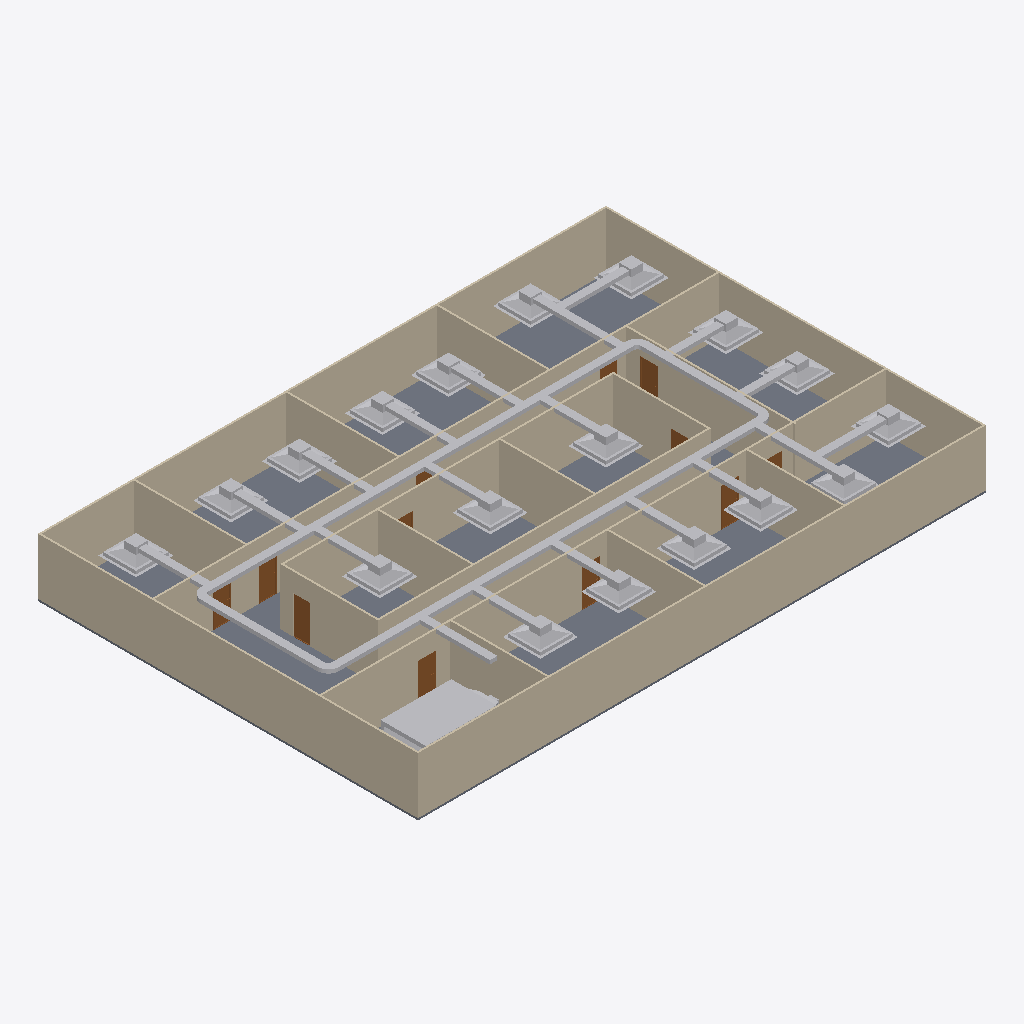
Isometric view of an IFC building model (IFC-SPF (STEP), schema IFC4, length unit metre), seen from the south-west, elements coloured by IFC class: 46 other elements (light grey), 20 walls (beige), 12 doors (brown), 1 slab (grey).
Extent 30.2 m × 20.2 m × 3.2 m (x, y, z). Storeys (2): GF at 0.00 m; DUCTING at 2.80 m. Elements (100): 23 IfcDuctFitting, 23 IfcDuctSegment, 20 IfcWall, 19 IfcAirTerminalBox, 12 IfcDoor, 2 IfcSlab, 1 IfcDistributionElement.

HEADER;
FILE_DESCRIPTION(('ViewDefinition[DesignTransferView]'),'2;1');
FILE_NAME('s08-activity.ifc','2026-11-13T10:23:31+08:00',(''),(''),'IfcOpenShell 0.8.5-post1','Bonsai 0.8.5-post1','Nobody');
FILE_SCHEMA(('IFC4'));
ENDSEC;
DATA;
#1=IFCPROJECT('3zt5O$T9T8$f08reIzjZBG',$,'My Project',$,$,$,$,(#14,#26),#9);
#31=IFCSITE('1NLrA44prEX92DnmwXdVUh',$,'My Site',$,$,#54,$,$,$,$,$,$,$,$);
#37=IFCBUILDING('1ea87Rwi56DAMd629yNbTu',$,'My Building',$,$,#60,$,$,$,$,$,$);
#43=IFCBUILDINGSTOREY('2of0Ajz6PECP2yaGtpU3l_',$,'GF',$,$,#66,$,$,$,$);
#1016=IFCBUILDINGSTOREY('3HTIekM2nDnOQ$CItJIcEO',$,'DUCTING',$,$,#4397,$,$,$,$);
#1325=IFCWALL('0D$5VMz2v6s8av8iII3Pg9',$,'Wall',$,$,#1472,#1331,$,$);
#4325=IFCSLAB('1WeeCF20jBz9meGcWBfQ4F',$,'Slab',$,$,#4333,#4340,$,$);
#1275=IFCWALL('1UDBmIW3567uetp1yQ1qI9',$,'Wall',$,$,#1536,#1281,$,$);
#1350=IFCWALL('0MRWzSognESQdIQWcQ80v9',$,'Wall',$,$,#1504,#1356,$,$);
#2199=IFCWALL('3v2aa1NzvEb9OH_5rmflzp',$,'Wall',$,$,#2210,#2205,$,$);
#1300=IFCWALL('0vjWYu7njEFBO_oOq$0Qyr',$,'Wall',$,$,#1311,#1306,$,$);
#2237=IFCWALL('38QhbdbKb9UujMqX3wlw11',$,'Wall',$,$,#2498,#2243,$,$);
#1691=IFCWALL('1FThg5$zvA0wdYF9edpZMy',$,'Wall',$,$,#1702,#1697,$,$);
#2287=IFCWALL('3teyjcrzf3uAgXpO0b$VhD',$,'Wall',$,$,#2434,#2293,$,$);
#4460=IFCDUCTSEGMENT('2RJUAJyHXBygDwf236vHGS',$,'DuctSegment',$,$,#4845,#4494,$,$);
#4398=IFCDUCTSEGMENT('1c4J_9lnHE9vshkaWR8GDA',$,'DuctSegment',$,$,#5139,#4411,$,$);
#2588=IFCWALL('3wRS01hnLD4B$J95dhOsKc',$,'Wall',$,$,#2599,#2594,$,$);
#2312=IFCWALL('3pHwNhcHT59BzMMTBJMF1f',$,'Wall',$,$,#2466,#2318,$,$);
#1575=IFCWALL('0yoypxvBj1LOjvNX_uVlxo',$,'Wall',$,$,#1586,#1581,$,$);
#4353=IFCWALL('34SAuU2qLCdwV$uj36b6u8',$,'Wall',$,$,#4382,#4364,$,$);
#1729=IFCWALL('3NWj3y039AvQIEMOySC9Fs',$,'Wall',$,$,#1740,#1735,$,$);
#2550=IFCWALL('0_i8dKuLTDOeOHoWA7rqIT',$,'Wall',$,$,#2561,#2556,$,$);
#7769=IFCDISTRIBUTIONELEMENT('0YafL9bCD8R9XInG1Tc2Ed',$,'Cube',$,$,#9105,#7770,$);
#2262=IFCWALL('32x$v5jALC4AtRDaSMpZN_',$,'Wall',$,$,#2273,#2268,$,$);
#2512=IFCWALL('1vx03Rlen1m8AGkws_VT06',$,'Wall',$,$,#2523,#2518,$,$);
#2702=IFCWALL('1CrOvByev4Z9g5C7MtL_BV',$,'Wall',$,$,#2713,#2708,$,$);
#2664=IFCWALL('2u5j55KIv7MPjPhu1A$avy',$,'Wall',$,$,#2675,#2670,$,$);
#2626=IFCWALL('2Ys7X7SLPFIQVgD5yA6a41',$,'Wall',$,$,#2637,#2632,$,$);
#1550=IFCWALL('35K1npWBPFGB3tO6w_xo94',$,'Wall',$,$,#1561,#1556,$,$);
#7177=IFCAIRTERMINALBOX('2C4e2ucxX6BAUsI_9l7CY7',$,'Plane',$,$,#7279,#7183,$,.CONSTANTFLOW.);
#7039=IFCAIRTERMINALBOX('24F6JxnM51LxBEBckKZFRz',$,'Plane',$,$,#7176,#7045,$,.CONSTANTFLOW.);
#6718=IFCAIRTERMINALBOX('3URdIkb3HFj9kvtKXrrIM3',$,'Plane',$,$,#6820,#6724,$,.CONSTANTFLOW.);
#6492=IFCAIRTERMINALBOX('3zjhJT445Bjwtu1mXoINo3',$,'Plane',$,$,#6614,#6498,$,.CONSTANTFLOW.);
#6615=IFCAIRTERMINALBOX('1Ltu0daRz5FfKpJwVff0Ec',$,'Plane',$,$,#6717,#6621,$,.CONSTANTFLOW.);
#6821=IFCAIRTERMINALBOX('11Sg$q7Rv3_u3SAggYMsfN',$,'Plane',$,$,#6945,#6827,$,.CONSTANTFLOW.);
#7280=IFCAIRTERMINALBOX('2Ko7kxvsnE4OfGkJJvT$oW',$,'Plane',$,$,#7698,#7286,$,.CONSTANTFLOW.);
#4951=IFCDUCTSEGMENT('1ViFX$heTDUQTKKNLlCtCr',$,'DuctSegment',$,$,#7673,#4987,$,$);
#4505=IFCDUCTSEGMENT('1J8APXNLP2ruc_QC_Z2RRV',$,'DuctSegment',$,$,#4865,#4516,$,$);
#6246=IFCAIRTERMINALBOX('3SKzyGxNfC390NikydopwV',$,'Plane',$,$,#6491,#6252,$,.CONSTANTFLOW.);
#5927=IFCAIRTERMINALBOX('2UtPWdaHzFmuPJtPEDr98d',$,'Plane',$,$,#6029,#5933,$,.CONSTANTFLOW.);
#6030=IFCAIRTERMINALBOX('1Nm2grp$j0BurJNocS43HS',$,'Plane',$,$,#6147,#6036,$,.CONSTANTFLOW.);
#5412=IFCAIRTERMINALBOX('2LokoenRTAhxKGDRGIHfFM',$,'Plane',$,$,#5514,#5418,$,.CONSTANTFLOW.);
#6148=IFCAIRTERMINALBOX('1T8HsVKM55S8QExjfzqHbb',$,'Plane',$,$,#7653,#6154,$,.CONSTANTFLOW.);
#5355=IFCAIRTERMINALBOX('2lqDqfMHH2DhqOXQIE_xMS',$,'Plane',$,$,#5411,#5356,$,.CONSTANTFLOW.);
#5618=IFCAIRTERMINALBOX('0T3KztA$r91BVIX2E5py4X',$,'Plane',$,$,#5813,#5624,$,.CONSTANTFLOW.);
#5515=IFCAIRTERMINALBOX('2qLd7sTpL9Jg4V1cS1rkzB',$,'Plane',$,$,#5617,#5521,$,.CONSTANTFLOW.);
#5711=IFCAIRTERMINALBOX('3uuF2i6cXERBUjFozs4iz6',$,'Plane',$,$,#7648,#5717,$,.CONSTANTFLOW.);
#6394=IFCAIRTERMINALBOX('2Pz7aU9LT7BuiPI_g3NJu7',$,'Plane',$,$,#9100,#6400,$,.CONSTANTFLOW.);
#5814=IFCAIRTERMINALBOX('0EScsgSsfAXu2j2CRSo0qM',$,'Plane',$,$,#6245,#5820,$,.CONSTANTFLOW.);
#5764=IFCDUCTSEGMENT('2nRmgAiV57IAQEihc_VwvI',$,'DuctSegment',$,$,#9035,#5798,$,$);
#6196=IFCDUCTSEGMENT('1MGYEikIH0Dfxb1ZBhEwMS',$,'DuctSegment',$,$,#9055,#6230,$,$);
#7328=IFCDUCTSEGMENT('0o1fhiXR53GeMjFELoyPBu',$,'DuctSegment',$,$,#9095,#7362,$,$);
#6349=IFCDUCTSEGMENT('0uC1K0GK98r9vFJqEi4sQ8',$,'DuctSegment',$,$,#9115,#6383,$,$);
#5882=IFCDUCTSEGMENT('1mmrmla0z2OuMpd1WOegcO',$,'DuctSegment',$,$,#9040,#5916,$,$);
#5666=IFCDUCTSEGMENT('0RJGjD5LPAjPYzumkMIlNY',$,'DuctSegment',$,$,#9030,#5700,$,$);
#5259=IFCDUCTSEGMENT('1HZM0eGBP1c8q90WzuH7Jy',$,'DuctSegment',$,$,#9010,#5270,$,$);
#5362=IFCDUCTSEGMENT('1McCsZop9BfhK4pyNItZ0W',$,'DuctSegment',$,$,#9015,#5396,$,$);
#5568=IFCDUCTSEGMENT('3pKpQmL291bwhFZXzGAFso',$,'DuctSegment',$,$,#9025,#5602,$,$);
#5465=IFCDUCTSEGMENT('1iYS2Zvrb1Tfic4GlKWd3w',$,'DuctSegment',$,$,#9020,#5499,$,$);
#6896=IFCDUCTSEGMENT('1_VWU1XT94whyAo$vqXn94',$,'DuctSegment',$,$,#6897,#6930,$,$);
#6565=IFCDUCTSEGMENT('1llR135pjEDvHKIHCe0KMZ',$,'DuctSegment',$,$,#9070,#6599,$,$);
#3181=IFCDOOR('2Z4IKZk6T3uOgLuksZ$n1J',$,'Door',$,$,#3229,#3189,$,2.0,0.899999976158142,$,$,$);
#6442=IFCDUCTSEGMENT('2n96Z6k7X54ejh9JfREl$H',$,'DuctSegment',$,$,#9065,#6476,$,$);
#6668=IFCDUCTSEGMENT('2okoiHjFzAB8FghwPMOVT_',$,'DuctSegment',$,$,#9075,#6702,$,$);
#7230=IFCDUCTSEGMENT('0seDlZUN5DLwWFNNw3M$cS',$,'DuctSegment',$,$,#9090,#7264,$,$);
#3132=IFCDOOR('0eMHgKDU58zOPgXUXjacjM',$,'Door',$,$,#3180,#3140,$,2.0,0.899999976158142,$,$,$);
#2789=IFCDOOR('3rthb4eFTE2ewA2UoSTZgt',$,'Door',$,$,#2837,#2797,$,2.0,0.899999976158142,$,$,$);
#6994=IFCDUCTSEGMENT('28wUriJFb5lQi4DE2gPk8q',$,'DuctSegment',$,$,#9080,#7028,$,$);
#7127=IFCDUCTSEGMENT('22oZdtBRT2gAO0ltwiCoxh',$,'DuctSegment',$,$,#9085,#7161,$,$);
#5980=IFCDUCTSEGMENT('0zEmHnIDH4JAVh7Hubtk4t',$,'DuctSegment',$,$,#9045,#6014,$,$);
#6098=IFCDUCTSEGMENT('2EaVNqlLT5gw9gW1Xf8lOg',$,'DuctSegment',$,$,#9050,#6132,$,$);
#2936=IFCDOOR('3aJUCcbEb81PT6mTRJ_oF9',$,'Door',$,$,#2984,#2944,$,2.0,0.899999976158142,$,$,$);
#3034=IFCDOOR('2qRkcuSxvCU9c5r7QVoESM',$,'Door',$,$,#3082,#3042,$,2.0,0.899999976158142,$,$,$);
#2740=IFCDOOR('2LnVJoqvXBaO4_ziuu1DKX',$,'Door',$,$,#2788,#2748,$,2.0,0.899999976158142,$,$,$);
#3083=IFCDOOR('30CEYKCon5XA8T4MQxBbhR',$,'Door',$,$,#3131,#3091,$,2.0,0.899999976158142,$,$,$);
#5013=IFCDUCTFITTING('02LfpPbWLFq8Th1Ir$opQw',$,'DuctFitting',$,$,#7663,#5053,$,$);
#3279=IFCDOOR('1bymHpNqP4VfyZ09w_pMT$',$,'Door',$,$,#3327,#3287,$,2.0,0.899999976158142,$,$,$);
#4914=IFCDUCTFITTING('3b$nv2oT9AYwZbW5u1NLPF',$,'DuctFitting',$,$,#4946,#4923,$,$);
#5203=IFCDUCTFITTING('3Nh3GUYAfCSPbyhCTjobFp',$,'DuctFitting',$,$,#7668,#5243,$,$);
#2887=IFCDOOR('1oudh4tTvAkgae7JX9Q5CS',$,'Door',$,$,#2935,#2895,$,2.0,0.899999976158142,$,$,$);
#5167=IFCDUCTFITTING('2hig27ltf4evNQKVh8Uzck',$,'DuctFitting',$,$,#5198,#5175,$,$);
#2985=IFCDOOR('3GoDDqP_r2HQ9fC8VupqIO',$,'Door',$,$,#3033,#2993,$,2.0,0.899999976158142,$,$,$);
#3230=IFCDOOR('1$2xEm4ofBvuae13WZ$5sF',$,'Door',$,$,#3278,#3238,$,2.0,0.899999976158142,$,$,$);
#2838=IFCDOOR('130hECcDn76QwzqRrpcAN4',$,'Door',$,$,#2886,#2846,$,2.0,0.899999976158142,$,$,$);
ENDSEC;
